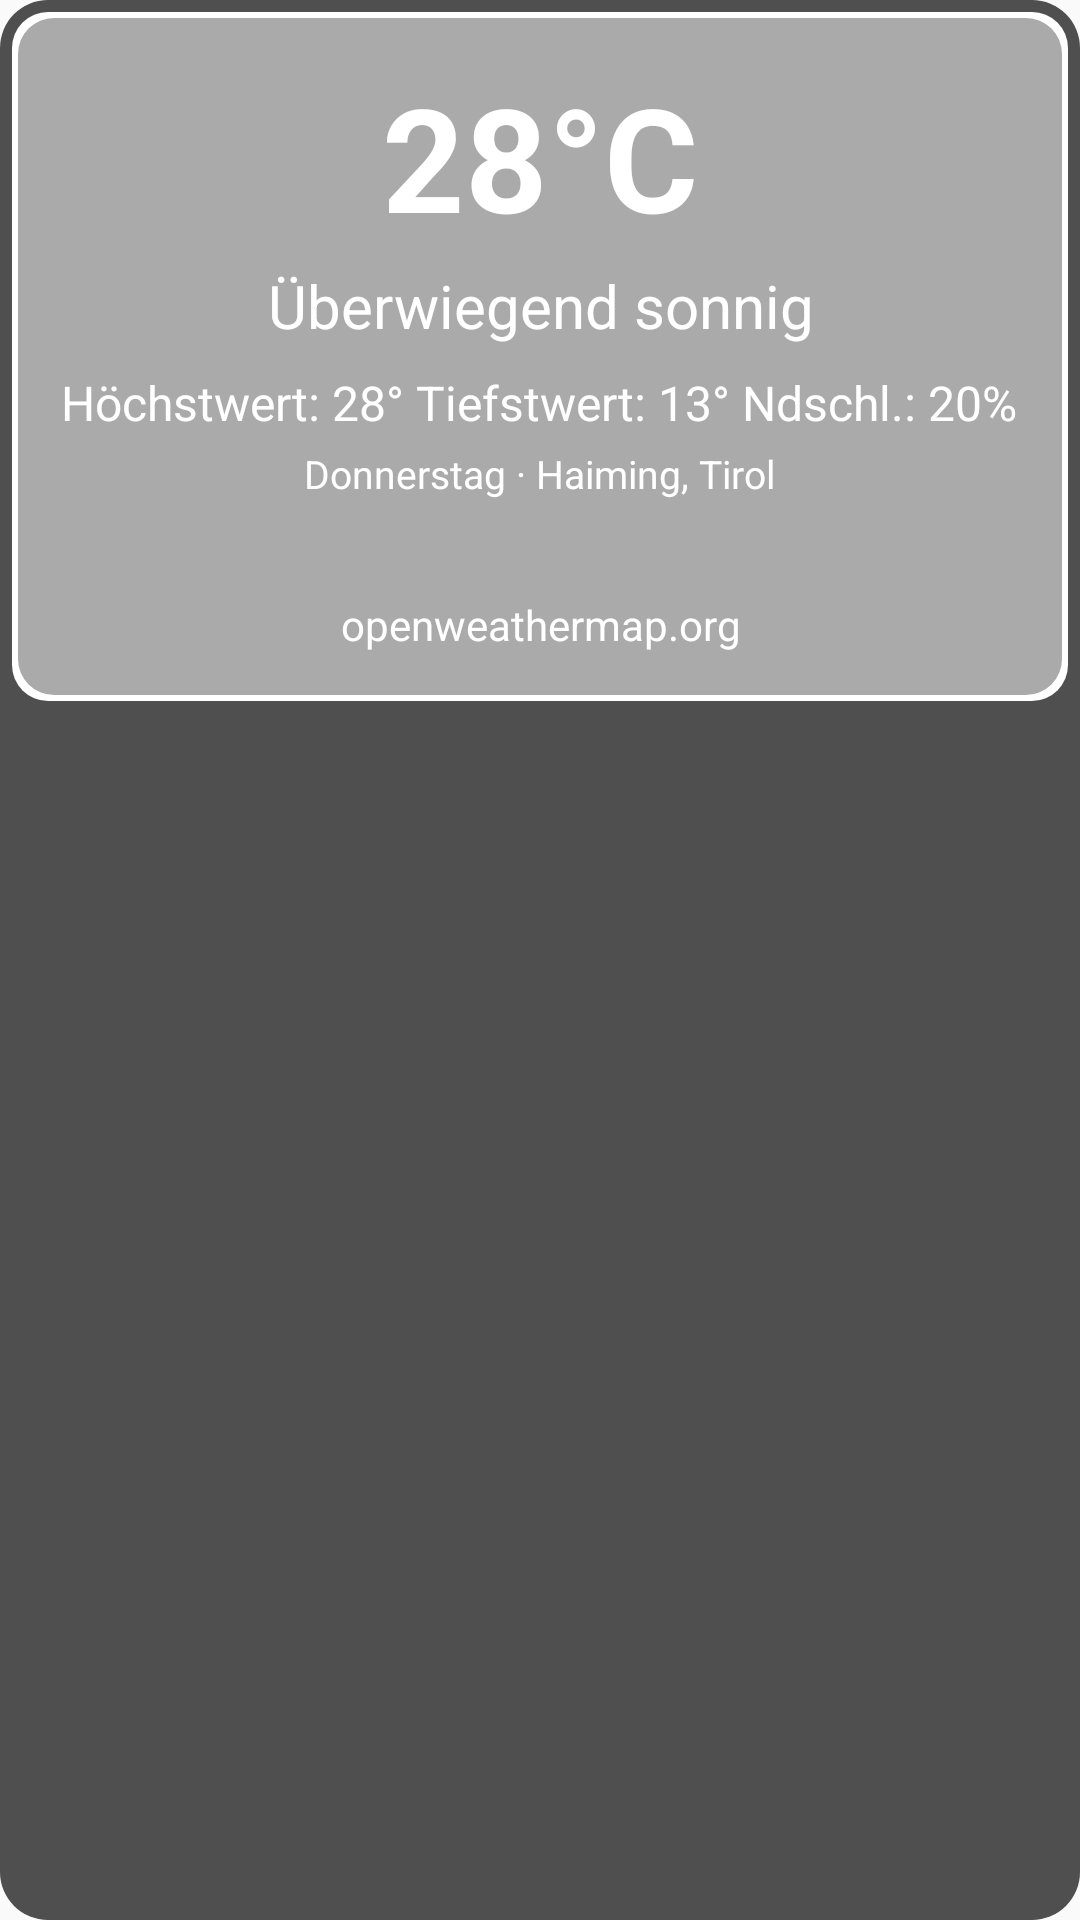

Layout XML and referenced resources for this Android screen:
<!-- AndroidManifest.xml: application theme AppTheme -->
<!-- res/layout/weather_layout.xml -->
<RelativeLayout xmlns:android="http://schemas.android.com/apk/res/android"
    android:layout_width="wrap_content"
    android:layout_height="match_parent"
    android:padding="4dp"
    android:background="@drawable/rounded_background"
    android:backgroundTint="#4F4F4F">


    <LinearLayout
        android:id="@+id/weather_layout"
        android:layout_width="match_parent"
        android:layout_height="wrap_content"
        android:background="@drawable/weather_card_bg"
        android:gravity="center_horizontal"
        android:orientation="vertical"
        android:padding="16dp">

        
        <TextView
            android:id="@+id/temperature"
            android:layout_width="wrap_content"
            android:layout_height="wrap_content"
            android:gravity="center"
            android:text="28°C"
            android:textColor="@android:color/white"
            android:textSize="48sp"
            android:textStyle="bold" />

        
        <TextView
            android:id="@+id/weather_description"
            android:layout_width="wrap_content"
            android:layout_height="wrap_content"
            android:layout_marginTop="4dp"
            android:gravity="center"
            android:text="Überwiegend sonnig"
            android:textColor="@android:color/white"
            android:textSize="20sp" />

        
        <TextView
            android:id="@+id/additional_info"
            android:layout_width="wrap_content"
            android:layout_height="wrap_content"
            android:layout_marginTop="8dp"
            android:gravity="center"
            android:text="Höchstwert: 28° Tiefstwert: 13° Ndschl.: 20%"
            android:textColor="@android:color/white"
            android:textSize="16sp" />

        
        <TextView
            android:id="@+id/location_date"
            android:layout_width="wrap_content"
            android:layout_height="wrap_content"
            android:layout_marginTop="4dp"
            android:gravity="center"
            android:text="Donnerstag · Haiming, Tirol"
            android:textColor="@android:color/white"
            android:textSize="13sp" />

        
        <HorizontalScrollView
            android:layout_width="match_parent"
            android:layout_height="match_parent"
            android:layout_marginTop="16dp"
            android:orientation="horizontal"
            >

            <LinearLayout
                android:id="@+id/hourly_forecast_layout"
                android:layout_width="wrap_content"
                android:layout_height="wrap_content"
                android:orientation="horizontal">

                
            </LinearLayout>
        </HorizontalScrollView>



        
        <TextView
            android:id="@+id/tv_source"
            android:layout_width="wrap_content"
            android:layout_height="wrap_content"
            android:layout_marginTop="16dp"
            android:gravity="center"
            android:text="openweathermap.org"
            android:textColor="@android:color/white"
            android:textSize="14sp" />

    </LinearLayout>

</RelativeLayout>
<!-- resources referenced by this layout -->
<resources>
  <!-- drawable rounded_background (drawable) -->
  <shape xmlns:android="http://schemas.android.com/apk/res/android"
      android:shape="rectangle">
      <solid android:color="@android:color/white"/>
      <corners android:radius="16dp"/>
  </shape>
  <!-- drawable weather_card_bg (drawable) -->
  <layer-list xmlns:android="http://schemas.android.com/apk/res/android">
      
      <item>
          <shape android:shape="rectangle">
              <corners android:radius="12dp" />
              <solid android:color="#FFFFFF" />
          </shape>
      </item>
  
      
      <item android:bottom="2dp" android:left="2dp" android:right="2dp" android:top="2dp">
          <shape android:shape="rectangle">
              <corners android:radius="12dp" />
              <solid android:color="#55000000" />
          </shape>
      </item>
  </layer-list>
  <style name="AppTheme" parent="Theme.AppCompat.Light.DarkActionBar">
          
          <item name="windowActionBar">false</item>
          <item name="windowNoTitle">true</item>
          <item name="colorPrimary">@color/colorPrimary</item>
          <item name="colorPrimaryDark">@color/colorPrimaryDark</item>
          <item name="colorAccent">@color/colorAccent</item>
      </style>
  <!-- not gathered from this repository: default colours our renderer supplied (Android Studio template values) -->
  <color name="colorPrimary">#FF6200EE</color>
  <color name="colorPrimaryDark">#FF3700B3</color>
  <color name="colorAccent">#FF03DAC5</color>
</resources>
